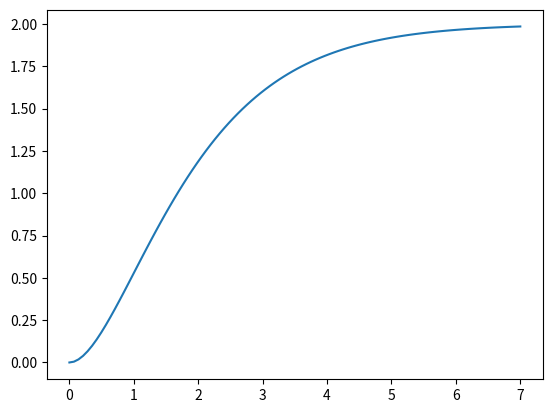

Write Python code to recreate this figure. (Note: this script raises an exception after producing the figure.)
import numpy
import scipy.signal
import scipy.optimize
import matplotlib.pyplot as plt
get_ipython().magic('matplotlib inline')

G = scipy.signal.lti([2], [1, 2, 1])

plt.plot(*G.step())

M = 10  # Control horizon
P = 20  # Prediction horizon

DeltaT = 0.5  # Sampling rate

tcontinuous = numpy.linspace(0, DeltaT*P, 1000)  # some closely spaced time points
tpredict = numpy.arange(0, P*DeltaT, DeltaT)   # discrete points at prediction horizon

u = numpy.ones(M)
r = numpy.ones(P)

tau_c = 0.5
r = 1 - numpy.exp(-tpredict/tau_c)

x0 = numpy.zeros(G.A.shape[0])

def extend(u):
    return numpy.concatenate([u, numpy.repeat(u[-1], P-M)])

def prediction(u, t=tpredict, x0=x0):
    t, y, x = scipy.signal.lsim(G, u, t, X0=x0, interp=False)
    return y

plt.plot(prediction(extend(u)))

def objective(u, x0=x0):
    y = prediction(extend(u))
    umag = numpy.abs(u)
    constraintpenalty = sum(umag[umag > 2])
    movepenalty = sum(numpy.abs(numpy.diff(u)))
    strongfinish = numpy.abs(y[-1] - r[-1])
    return sum((r - y)**2) + 0*constraintpenalty + 10*movepenalty + 100*strongfinish

objective(u)

result = scipy.optimize.minimize(objective, u)
uopt = result.x
result.fun

ucont = extend(uopt)[((tcontinuous-0.01)//DeltaT).astype(int)]

plt.figure()
plt.plot(tcontinuous, ucont)
plt.xlim([0, DeltaT*(P+1)])
plt.figure()
plt.plot(tcontinuous, prediction(ucont, tcontinuous), 
         tpredict, prediction(extend(uopt)),
         tpredict, r,
         )





